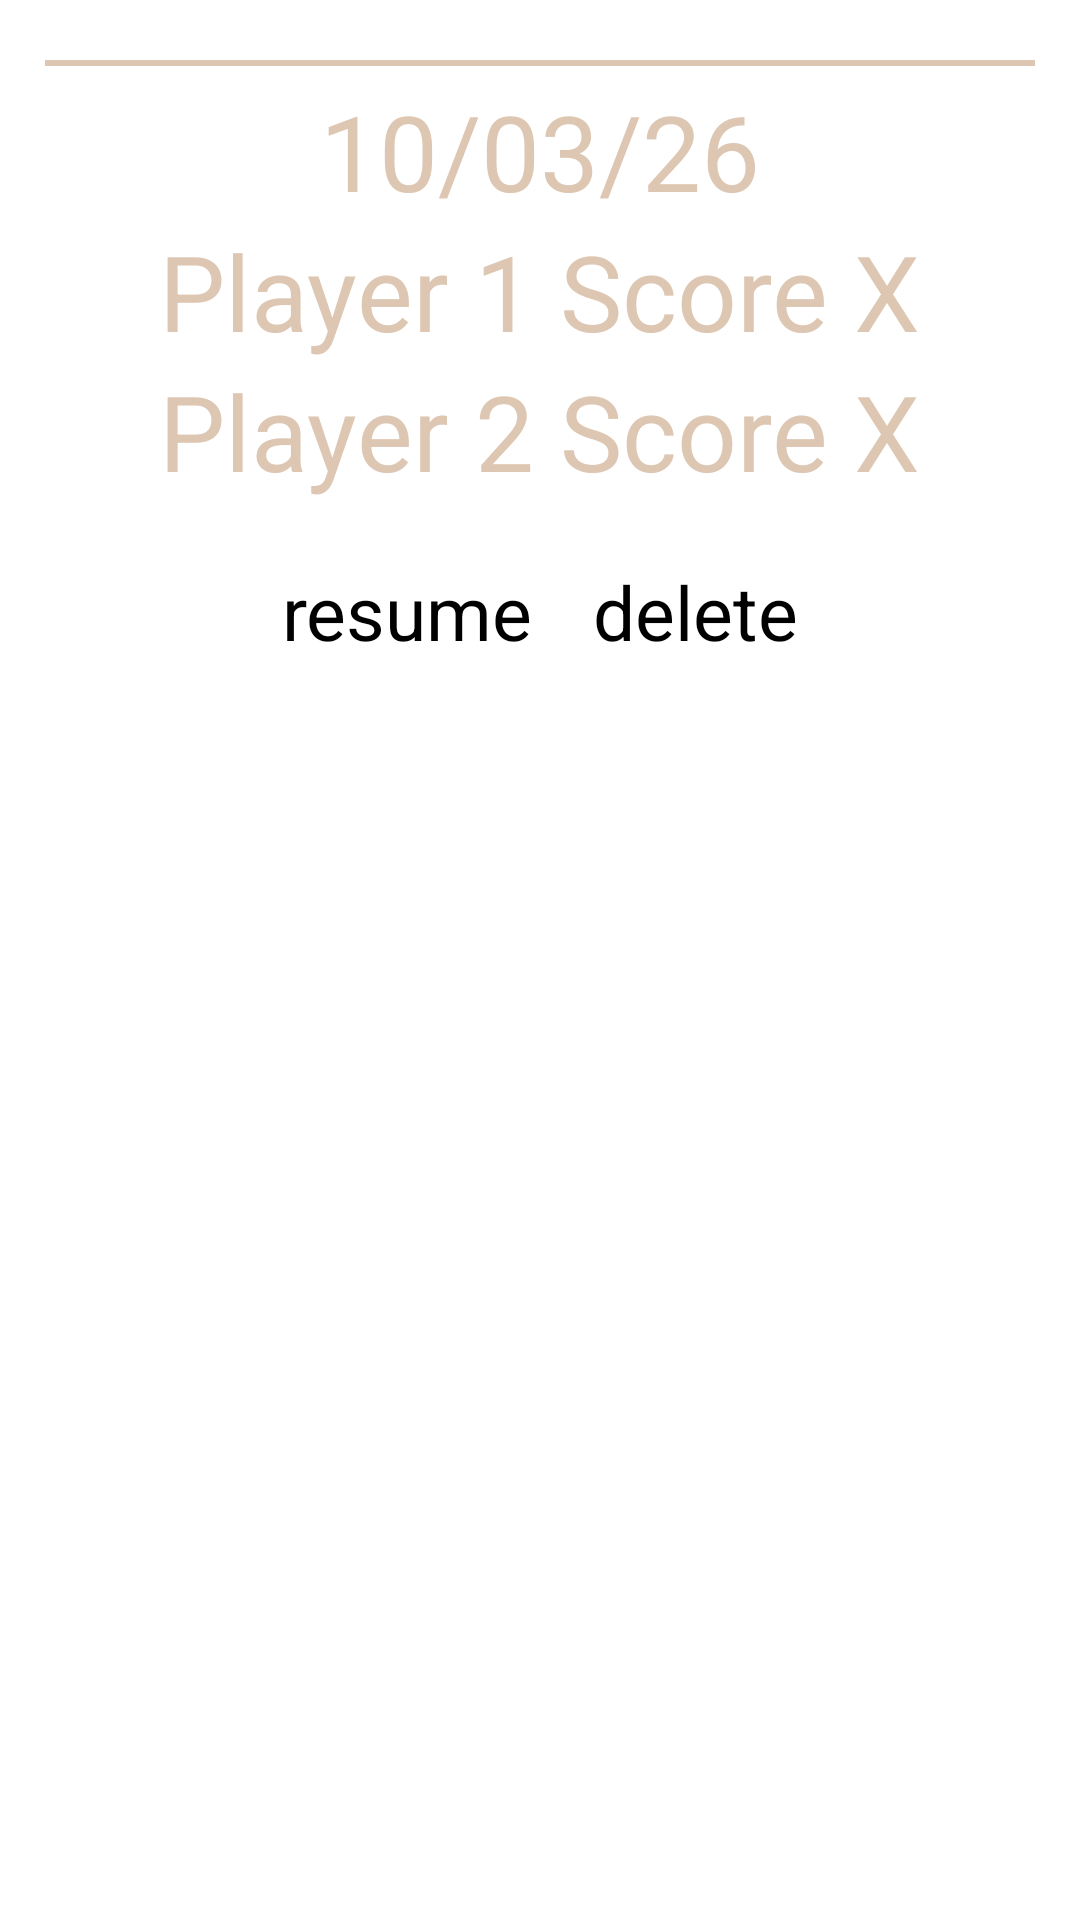

Android layout source for this screen:
<!-- AndroidManifest.xml: application theme Theme.TarotDesignPattern -->
<!-- res/layout/item.xml -->
<?xml version="1.0" encoding="utf-8"?>
<LinearLayout xmlns:android="http://schemas.android.com/apk/res/android"
    android:orientation="vertical"
    android:layout_width="match_parent"
    android:layout_height="wrap_content" >

    <View
        android:id="@+id/horizontal_line"
        android:layout_height="2dp"
        android:layout_width="330dp"
        android:background="@color/backgroundLight"
        android:layout_marginTop="20dp"
        android:layout_gravity="center" />

    <TextView
        android:id="@+id/Date_Score"
        android:layout_width="wrap_content"
        android:layout_height="wrap_content"
        android:layout_gravity="center"
        android:layout_marginTop="5dp"
        android:text="10/03/26"
        android:textColor="@color/backgroundLight"
        android:textSize="35sp" />

    <TextView
        android:id="@+id/Title_Score_Player1"
        android:layout_width="wrap_content"
        android:layout_height="wrap_content"
        android:text="Player 1 Score X"
        android:textColor="@color/backgroundLight"
        android:textSize="35sp"
        android:layout_gravity="center" />

    <TextView
        android:id="@+id/Title_Score_Player2"
        android:layout_width="wrap_content"
        android:layout_height="wrap_content"
        android:text="Player 2 Score X"
        android:textColor="@color/backgroundLight"
        android:textSize="35sp"
        android:layout_gravity="center" />

    <TextView
        android:id="@+id/Title_Score_Player3"
        android:visibility="gone"
        android:layout_width="wrap_content"
        android:layout_height="wrap_content"
        android:text="Player 3 Score X"
        android:textColor="@color/backgroundLight"
        android:textSize="35sp"
        android:layout_gravity="center" />

    <TextView
        android:id="@+id/Title_Score_Player4"
        android:visibility="gone"
        android:layout_width="wrap_content"
        android:layout_height="wrap_content"
        android:text="Player 4 Score X"
        android:textColor="@color/backgroundLight"
        android:textSize="35sp"
        android:layout_gravity="center" />

    <LinearLayout
        android:layout_width="wrap_content"
        android:layout_height="wrap_content"
        android:layout_gravity="center"
        android:layout_marginTop="20dp"
        android:orientation="horizontal"
        android:gravity="center">

        <Button
            android:id="@+id/resume"
            android:layout_marginEnd="20dp"
            android:layout_width="wrap_content"
            android:textSize="25sp"
            android:layout_height="wrap_content"
            android:text="resume"

            />
        <Button
            android:id="@+id/delete"
            android:layout_width="wrap_content"
            android:textSize="25sp"
            android:layout_height="wrap_content"
            android:text="delete"

            />
    </LinearLayout>




</LinearLayout>
<!-- resources referenced by this layout -->
<resources>
  <color name="backgroundLight">#DDC6B2</color>
  <style name="Theme.TarotDesignPattern" parent="Theme.MaterialComponents.DayNight.NoActionBar">
          
          <item name="colorPrimary">@color/backgroundLight</item>
          <item name="colorPrimaryVariant">@color/black</item>
          <item name="colorOnPrimary">@color/black</item>
          
          <item name="colorSecondary">@color/backgroundLight</item>
          <item name="colorSecondaryVariant">@color/black</item>
          <item name="colorOnSecondary">@color/black</item>
          
          <item name="android:statusBarColor" tools:targetApi="l">?attr/colorPrimaryVariant</item>
          
      </style>
  <color name="black">#FF000000</color>
</resources>
